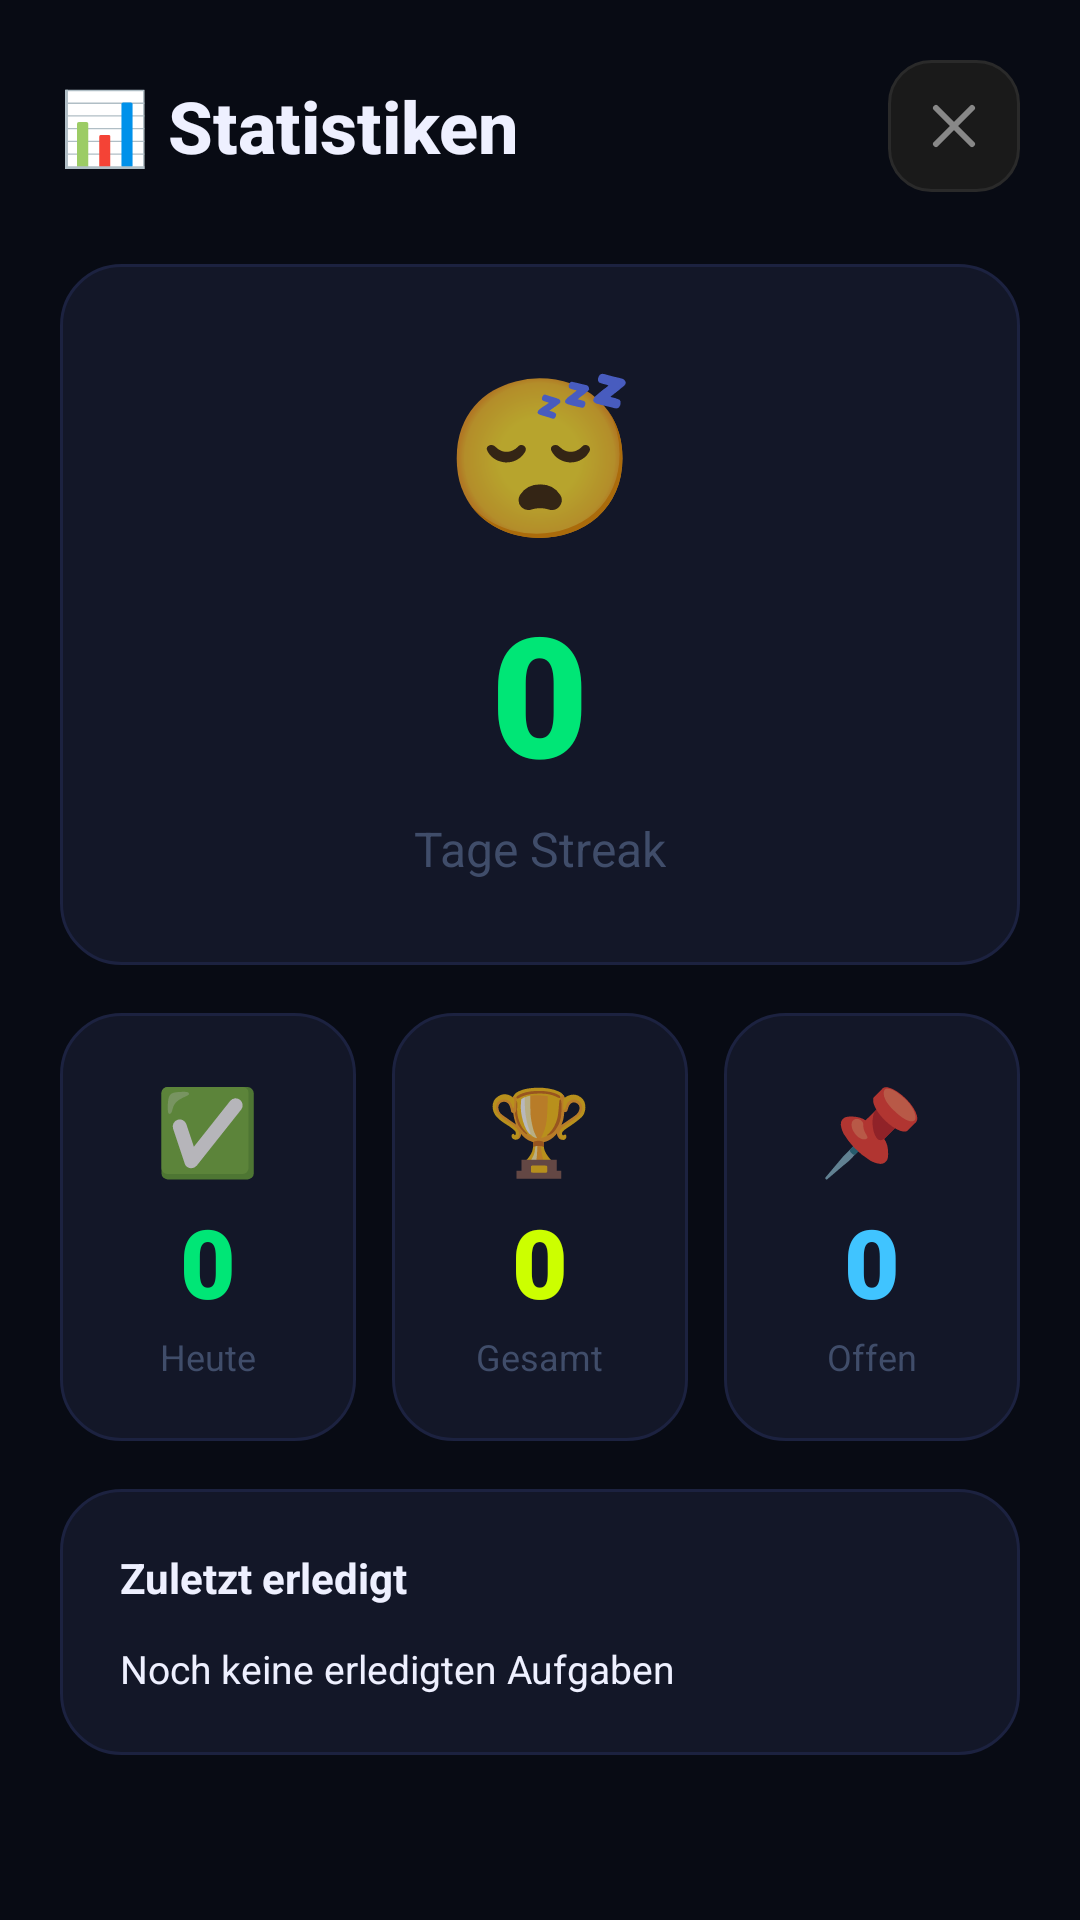

Android layout source for this screen:
<!-- AndroidManifest.xml: application theme Theme.TodoPro.Dark -->
<!-- res/layout/activity_stats.xml -->
<?xml version="1.0" encoding="utf-8"?>
<ScrollView
    xmlns:android="http://schemas.android.com/apk/res/android"
    android:layout_width="match_parent"
    android:layout_height="match_parent"
    android:background="?attr/todoBgColor"
    android:fillViewport="true">

    <LinearLayout
        android:layout_width="match_parent"
        android:layout_height="wrap_content"
        android:orientation="vertical"
        android:padding="20dp">

        
        <LinearLayout
            android:layout_width="match_parent"
            android:layout_height="wrap_content"
            android:orientation="horizontal"
            android:gravity="center_vertical"
            android:layout_marginBottom="24dp">

            <TextView
                android:layout_width="0dp"
                android:layout_height="wrap_content"
                android:layout_weight="1"
                android:text="📊 Statistiken"
                android:textSize="24sp"
                android:textStyle="bold"
                android:textColor="?attr/todoTextColor"
                android:fontFamily="sans-serif-medium" />

            <ImageButton
                android:id="@+id/btnClose"
                android:layout_width="44dp"
                android:layout_height="44dp"
                android:background="@drawable/btn_icon_bg"
                android:src="@drawable/ic_close"
                android:contentDescription="Schließen"
                android:padding="10dp" />

        </LinearLayout>

        
        <LinearLayout
            android:id="@+id/cardStreak"
            android:layout_width="match_parent"
            android:layout_height="wrap_content"
            android:orientation="vertical"
            android:gravity="center"
            android:background="@drawable/todo_item_bg"
            android:padding="28dp"
            android:layout_marginBottom="16dp">

            <TextView
                android:id="@+id/tvStreakEmoji"
                android:layout_width="wrap_content"
                android:layout_height="wrap_content"
                android:text="😴"
                android:textSize="52sp"
                android:layout_marginBottom="8dp" />

            <TextView
                android:id="@+id/tvStreak"
                android:layout_width="wrap_content"
                android:layout_height="wrap_content"
                android:text="0"
                android:textSize="56sp"
                android:textStyle="bold"
                android:textColor="@color/neon_green"
                android:fontFamily="sans-serif-black" />

            <TextView
                android:id="@+id/tvStreakLabel"
                android:layout_width="wrap_content"
                android:layout_height="wrap_content"
                android:text="Tage Streak"
                android:textSize="16sp"
                android:textColor="?attr/todoHintColor"
                android:layout_marginTop="4dp" />

        </LinearLayout>

        
        <LinearLayout
            android:id="@+id/cardStats"
            android:layout_width="match_parent"
            android:layout_height="wrap_content"
            android:orientation="horizontal"
            android:layout_marginBottom="16dp">

            
            <LinearLayout
                android:layout_width="0dp"
                android:layout_height="wrap_content"
                android:layout_weight="1"
                android:orientation="vertical"
                android:gravity="center"
                android:background="@drawable/todo_item_bg"
                android:padding="20dp"
                android:layout_marginEnd="8dp">

                <TextView
                    android:layout_width="wrap_content"
                    android:layout_height="wrap_content"
                    android:text="✅"
                    android:textSize="28sp" />

                <TextView
                    android:id="@+id/tvCompletedToday"
                    android:layout_width="wrap_content"
                    android:layout_height="wrap_content"
                    android:text="0"
                    android:textSize="32sp"
                    android:textStyle="bold"
                    android:textColor="@color/neon_green"
                    android:fontFamily="sans-serif-black"
                    android:layout_marginTop="4dp" />

                <TextView
                    android:layout_width="wrap_content"
                    android:layout_height="wrap_content"
                    android:text="Heute"
                    android:textSize="12sp"
                    android:textColor="?attr/todoHintColor"
                    android:layout_marginTop="2dp" />

            </LinearLayout>

            
            <LinearLayout
                android:layout_width="0dp"
                android:layout_height="wrap_content"
                android:layout_weight="1"
                android:orientation="vertical"
                android:gravity="center"
                android:background="@drawable/todo_item_bg"
                android:padding="20dp"
                android:layout_marginStart="4dp"
                android:layout_marginEnd="4dp">

                <TextView
                    android:layout_width="wrap_content"
                    android:layout_height="wrap_content"
                    android:text="🏆"
                    android:textSize="28sp" />

                <TextView
                    android:id="@+id/tvTotalCompleted"
                    android:layout_width="wrap_content"
                    android:layout_height="wrap_content"
                    android:text="0"
                    android:textSize="32sp"
                    android:textStyle="bold"
                    android:textColor="@color/neon_yellow"
                    android:fontFamily="sans-serif-black"
                    android:layout_marginTop="4dp" />

                <TextView
                    android:layout_width="wrap_content"
                    android:layout_height="wrap_content"
                    android:text="Gesamt"
                    android:textSize="12sp"
                    android:textColor="?attr/todoHintColor"
                    android:layout_marginTop="2dp" />

            </LinearLayout>

            
            <LinearLayout
                android:layout_width="0dp"
                android:layout_height="wrap_content"
                android:layout_weight="1"
                android:orientation="vertical"
                android:gravity="center"
                android:background="@drawable/todo_item_bg"
                android:padding="20dp"
                android:layout_marginStart="8dp">

                <TextView
                    android:layout_width="wrap_content"
                    android:layout_height="wrap_content"
                    android:text="📌"
                    android:textSize="28sp" />

                <TextView
                    android:id="@+id/tvOpenTodos"
                    android:layout_width="wrap_content"
                    android:layout_height="wrap_content"
                    android:text="0"
                    android:textSize="32sp"
                    android:textStyle="bold"
                    android:textColor="@color/neon_blue"
                    android:fontFamily="sans-serif-black"
                    android:layout_marginTop="4dp" />

                <TextView
                    android:layout_width="wrap_content"
                    android:layout_height="wrap_content"
                    android:text="Offen"
                    android:textSize="12sp"
                    android:textColor="?attr/todoHintColor"
                    android:layout_marginTop="2dp" />

            </LinearLayout>

        </LinearLayout>

        
        <LinearLayout
            android:id="@+id/cardCompleted"
            android:layout_width="match_parent"
            android:layout_height="wrap_content"
            android:orientation="vertical"
            android:background="@drawable/todo_item_bg"
            android:padding="20dp"
            android:layout_marginBottom="16dp">

            <TextView
                android:layout_width="wrap_content"
                android:layout_height="wrap_content"
                android:text="Zuletzt erledigt"
                android:textSize="14sp"
                android:textStyle="bold"
                android:textColor="?attr/todoTextColor"
                android:layout_marginBottom="12dp" />

            <TextView
                android:id="@+id/tvCompletedList"
                android:layout_width="match_parent"
                android:layout_height="wrap_content"
                android:textSize="13sp"
                android:textColor="?attr/todoTextColor"
                android:lineSpacingMultiplier="1.3"
                android:text="Noch keine erledigten Aufgaben" />

        </LinearLayout>

    </LinearLayout>

</ScrollView>
<!-- resources referenced by this layout -->
<resources>
  <color name="neon_blue">#40C4FF</color>
  <color name="neon_green">#00E676</color>
  <color name="neon_yellow">#CCFF00</color>
  <!-- drawable btn_icon_bg (drawable) -->
  <?xml version="1.0" encoding="utf-8"?>
  <shape xmlns:android="http://schemas.android.com/apk/res/android"
      android:shape="rectangle">
      <solid android:color="#1A1A1A" />
      <corners android:radius="14dp" />
      <stroke android:width="1dp" android:color="#2A2A2A" />
  </shape>
  <!-- drawable ic_close (drawable) -->
  <?xml version="1.0" encoding="utf-8"?>
  <vector xmlns:android="http://schemas.android.com/apk/res/android"
      android:width="24dp"
      android:height="24dp"
      android:viewportWidth="24"
      android:viewportHeight="24">
      <path
          android:strokeColor="#888888"
          android:strokeWidth="2"
          android:strokeLineCap="round"
          android:pathData="M18,6L6,18M6,6l12,12" />
  </vector>
  <!-- drawable todo_item_bg (drawable) -->
  <?xml version="1.0" encoding="utf-8"?>
  <shape xmlns:android="http://schemas.android.com/apk/res/android"
      android:shape="rectangle">
      <solid android:color="?attr/todoCardColor" />
      <corners android:radius="20dp" />
      <stroke
          android:width="1dp"
          android:color="?attr/todoDividerColor" />
  </shape>
  <style name="Theme.TodoPro.Dark" parent="Theme.MaterialComponents.NoActionBar">
          <item name="colorPrimary">@color/neon_yellow</item>
          <item name="colorPrimaryVariant">@color/neon_yellow</item>
          <item name="colorOnPrimary">@color/black</item>
          <item name="android:statusBarColor">@color/dark_bg</item>
          <item name="android:navigationBarColor">@color/dark_bg</item>
          <item name="android:windowLightStatusBar">false</item>
          <item name="android:windowBackground">@color/dark_bg</item>
          <item name="todoBgColor">@color/dark_bg</item>
          <item name="todoSurfaceColor">@color/dark_surface</item>
          <item name="todoTextColor">@color/dark_text</item>
          <item name="todoTextSecondary">@color/dark_text_secondary</item>
          <item name="todoHintColor">@color/dark_hint</item>
          <item name="todoDividerColor">@color/dark_divider</item>
          <item name="todoEmptyTitleColor">@color/neon_yellow</item>
          <item name="todoCardColor">@color/dark_card</item>
          <item name="todoCardElevated">@color/dark_card_elevated</item>
          <item name="todoInputColor">@color/dark_input</item>
          <item name="todoChipBg">@color/dark_chip_bg</item>
          <item name="todoChipSelected">@color/dark_chip_selected</item>
          <item name="todoSearchBg">@color/dark_search_bg</item>
      </style>
  <color name="black">#000000</color>
  <color name="dark_bg">#080B14</color>
  <color name="dark_surface">#0D1121</color>
  <color name="dark_text">#EEF0FF</color>
  <color name="dark_text_secondary">#7A8AAA</color>
  <color name="dark_hint">#404D6A</color>
  <color name="dark_divider">#1C2240</color>
  <color name="dark_card">#131728</color>
  <color name="dark_card_elevated">#1A1F35</color>
  <color name="dark_input">#0D1121</color>
  <color name="dark_chip_bg">#1ACCFF00</color>
  <color name="dark_chip_selected">#33CCFF00</color>
  <color name="dark_search_bg">#0F1428</color>
</resources>
